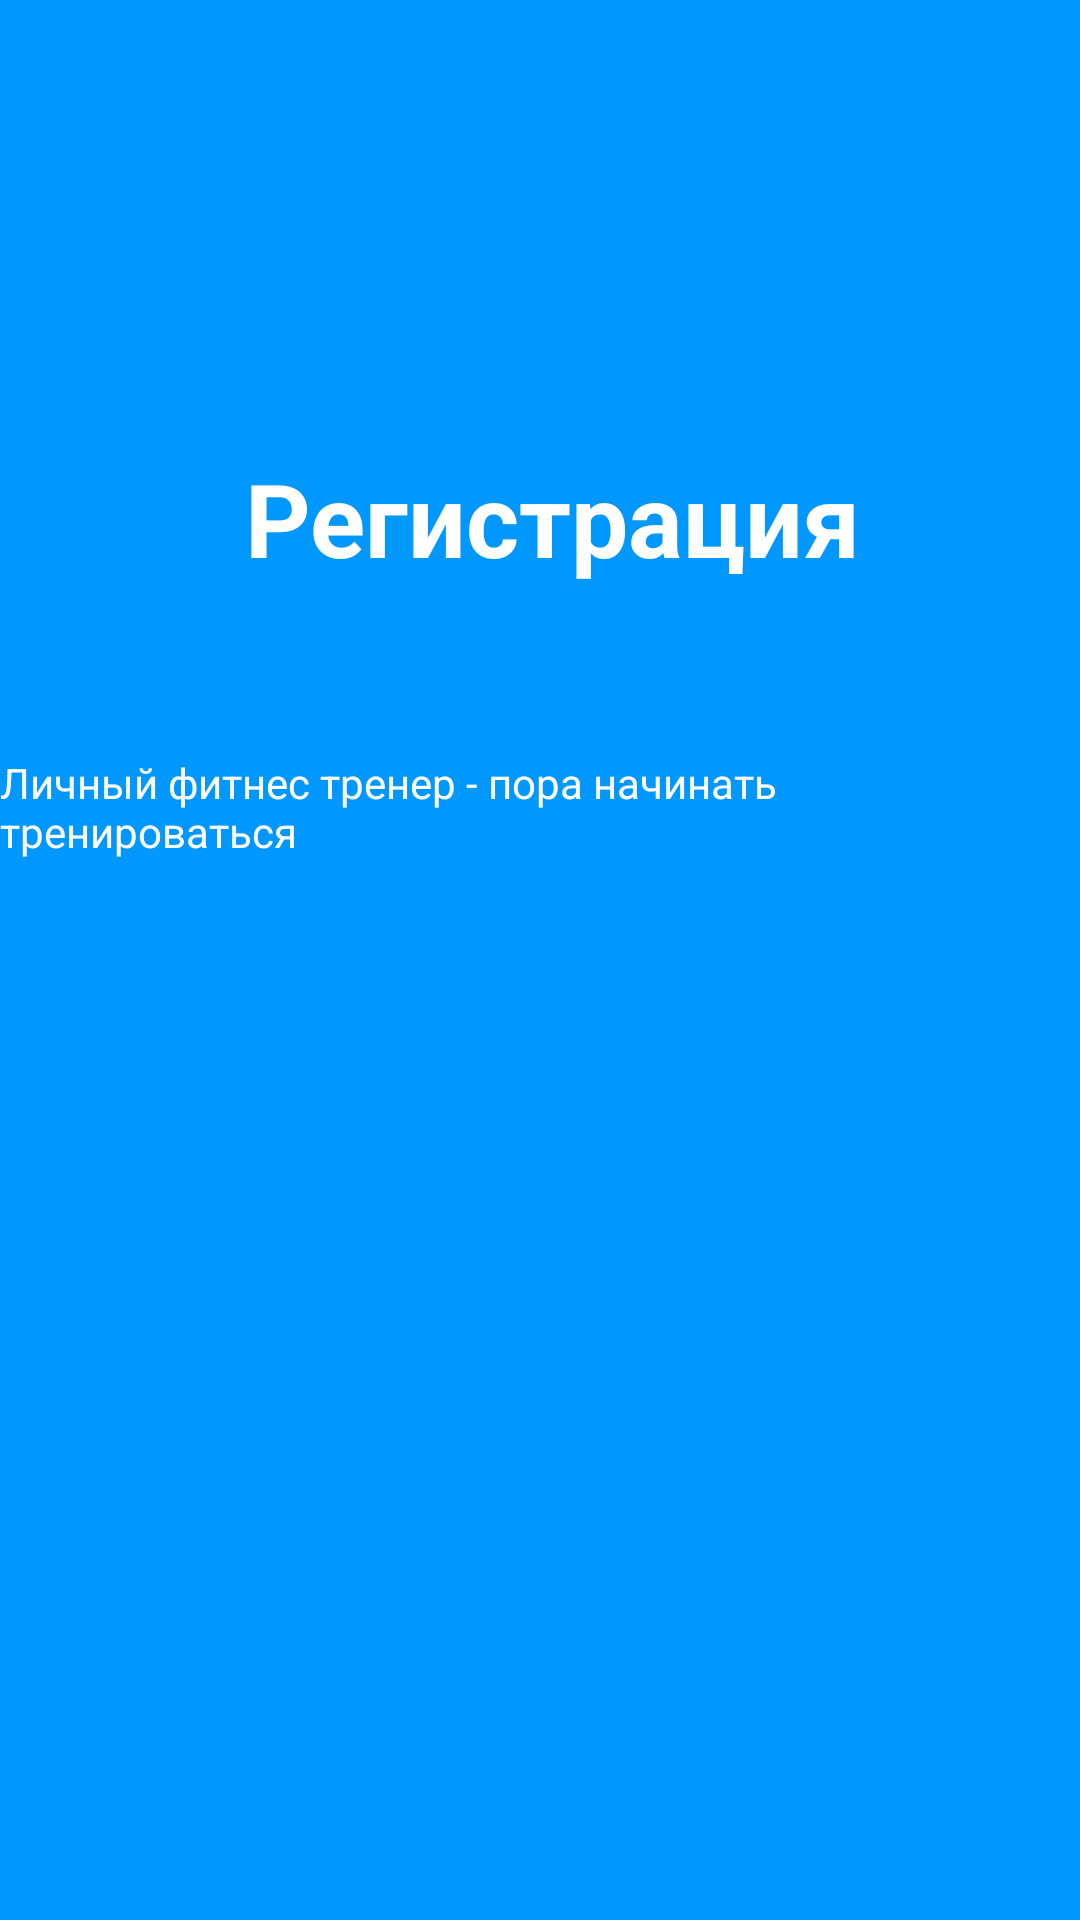

Layout XML and referenced resources for this Android screen:
<!-- AndroidManifest.xml: application theme Theme.ExpertSystem_Degtinnikov -->
<!-- res/layout/activity_main.xml -->
<?xml version="1.0" encoding="utf-8"?>
<androidx.constraintlayout.widget.ConstraintLayout xmlns:android="http://schemas.android.com/apk/res/android"
    xmlns:app="http://schemas.android.com/apk/res-auto"
    xmlns:tools="http://schemas.android.com/tools"
    android:id="@+id/main"
    android:layout_width="match_parent"
    android:layout_height="match_parent"
    android:background="#0097FF"
    tools:context=".MainActivity">

    <TextView
        android:id="@+id/textView2"
        android:layout_width="wrap_content"
        android:layout_height="wrap_content"
        android:layout_marginTop="150dp"
        android:text="Регистрация"
        android:textColor="@color/white"
        android:textSize="34sp"
        android:textStyle="bold"
        app:layout_constraintEnd_toEndOf="parent"
        app:layout_constraintHorizontal_bias="0.529"
        app:layout_constraintStart_toStartOf="parent"
        app:layout_constraintTop_toTopOf="parent" />

    <TextView
        android:id="@+id/textView"
        android:layout_width="wrap_content"
        android:layout_height="wrap_content"
        android:layout_marginTop="56dp"
        android:text="Личный фитнес тренер - пора начинать тренироваться"
        android:textColor="@color/white"
        app:layout_constraintEnd_toEndOf="parent"
        app:layout_constraintStart_toStartOf="parent"
        app:layout_constraintTop_toBottomOf="@+id/textView2" />

    <androidx.appcompat.widget.AppCompatButton
        android:layout_width="match_parent"
        android:layout_height="60dp"
        android:layout_marginLeft="20dp"
        android:layout_marginRight="20dp"
        android:layout_marginBottom="24dp"
        android:background="@drawable/btn_style"
        android:onClick="OnLayout"
        android:text="Начать"
        android:textColor="#0097FF"
        app:layout_constraintBottom_toBottomOf="parent"
        app:layout_constraintEnd_toEndOf="parent"
        app:layout_constraintStart_toStartOf="parent" />
</androidx.constraintlayout.widget.ConstraintLayout>
<!-- resources referenced by this layout -->
<resources>
  <style name="Theme.ExpertSystem_Degtinnikov" parent="Base.Theme.ExpertSystem_Degtinnikov" />
  <style name="Base.Theme.ExpertSystem_Degtinnikov" parent="Theme.Material3.DayNight.NoActionBar">
          
          
      </style>
  <!-- not gathered from this repository: default colours our renderer supplied (Android Studio template values) -->
  <color name="white">#FFFFFFFF</color>
</resources>
